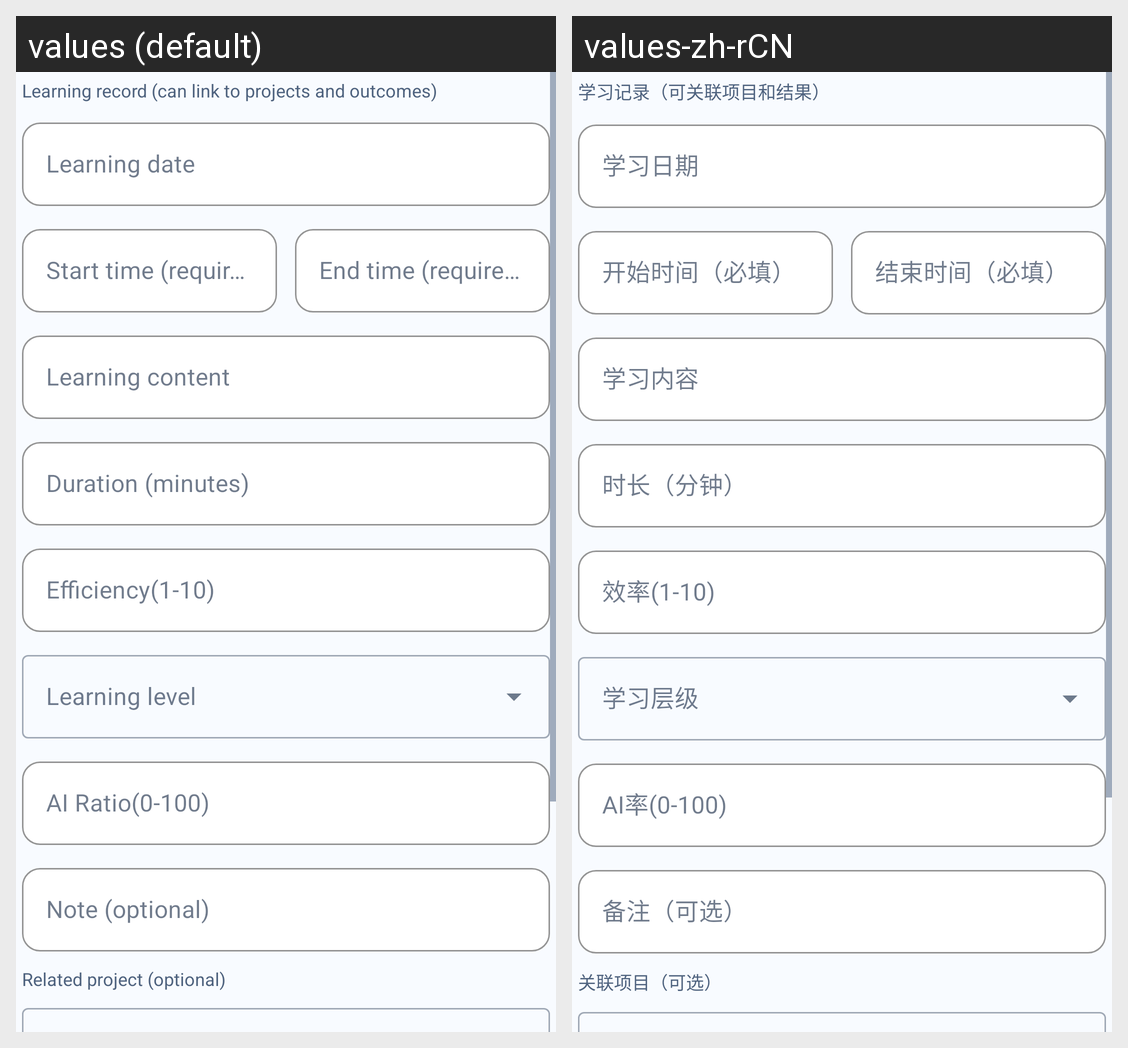

The same Android screen rendered under two of its app's locales, left to right. List the strings drawn on it with the default value and each locale's translation.
Android screen res/layout/form_learning.xml rendered under 2 locales, left to right: values (default), values-zh-rCN. Device: Nexus 5 (rendered at 1080×1920; each locale shown at half size, 540×960, under a caption strip naming it); theme Theme.LifeOS.
Strings drawn on this screen, with the default value and each locale's value (text and hints the layout hard-codes, and strings that could not be matched under every locale, appear in the picture but are not listed):

form_learning_intro
  values: Learning record (can link to projects and outcomes)
  values-zh-rCN: 学习记录（可关联项目和结果）

form_learning_date_hint
  values: Learning date
  values-zh-rCN: 学习日期

form_learning_start_optional
  values: Start time (required)
  values-zh-rCN: 开始时间（必填）

form_learning_end_optional
  values: End time (required)
  values-zh-rCN: 结束时间（必填）

form_learning_content_hint
  values: Learning content
  values-zh-rCN: 学习内容

form_learning_duration_hint
  values: Duration (minutes)
  values-zh-rCN: 时长（分钟）

form_learning_efficiency_hint
  values: Efficiency(1-10)
  values-zh-rCN: 效率(1-10)

form_learning_ai_ratio_hint
  values: AI Ratio(0-100)
  values-zh-rCN: AI率(0-100)

common_note_optional
  values: Note (optional)
  values-zh-rCN: 备注（可选）

form_related_project_optional
  values: Related project (optional)
  values-zh-rCN: 关联项目（可选）
